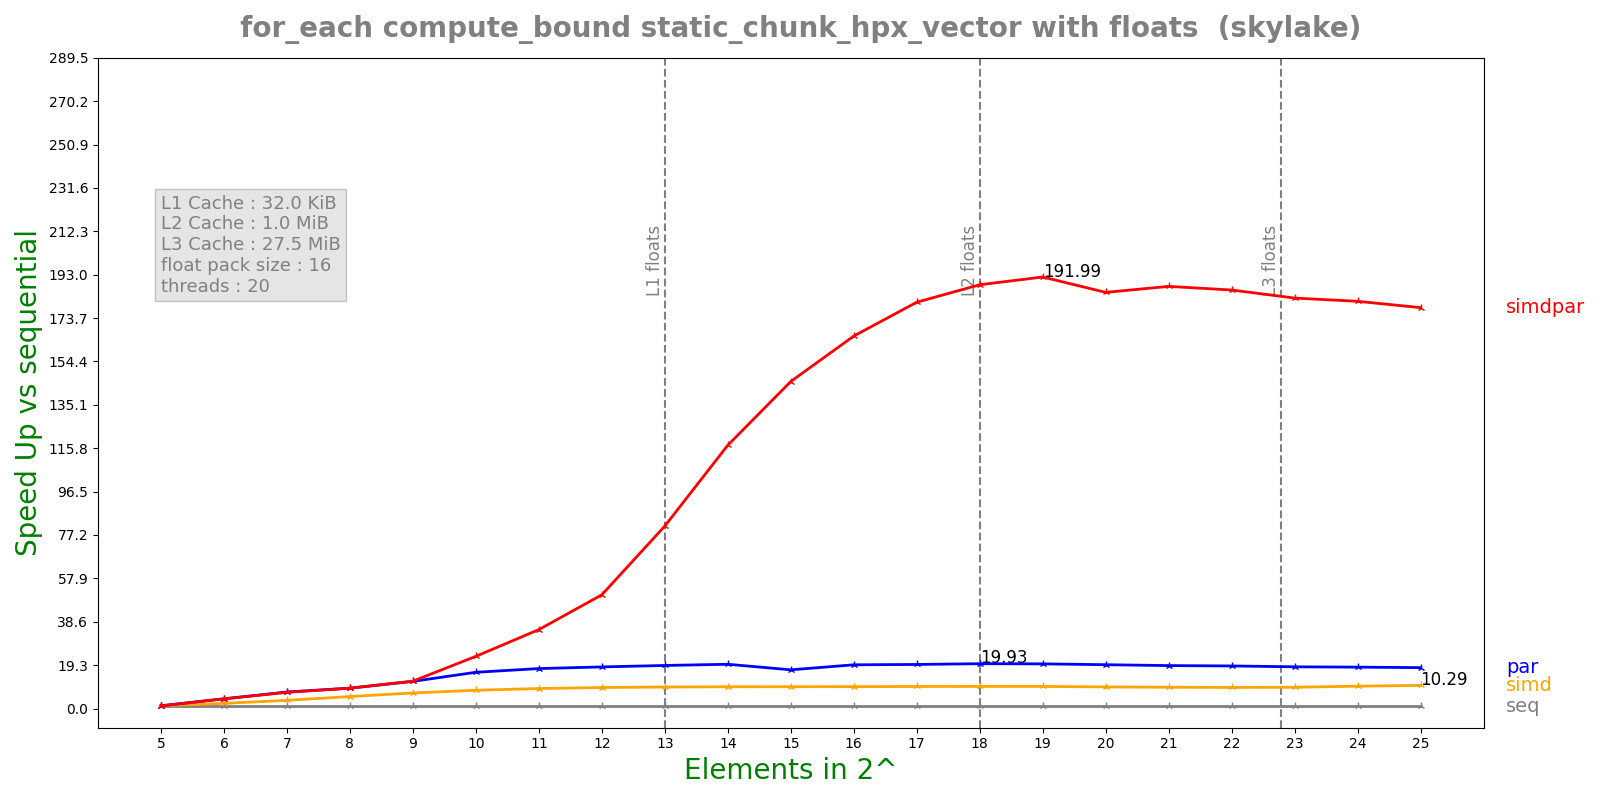

The file beside this chart, header and first rows:
n, lane, threads, seq, simd, par, simdpar
5, 16, 20, 9.27004e-05, 7.35806e-05, 7.49742e-05, 7.93327e-05
6, 16, 20, 0.0001869, 8.17555e-05, 4.33058e-05, 4.35009e-05
7, 16, 20, 0.0003673, 0.0001008, 5.00572e-05, 5.10136e-05
8, 16, 20, 0.0007346, 0.0001378, 8.10918e-05, 8.13353e-05
9, 16, 20, 0.001468, 0.0002121, 0.0001216, 0.0001206
10, 16, 20, 0.002937, 0.0003617, 0.0001822, 0.0001265
11, 16, 20, 0.005872, 0.0006603, 0.0003304, 0.0001672
12, 16, 20, 0.01193, 0.001278, 0.0006449, 0.0002359
13, 16, 20, 0.02364, 0.002473, 0.001235, 0.0002913
14, 16, 20, 0.04709, 0.004869, 0.002393, 0.000402
15, 16, 20, 0.09427, 0.009716, 0.005475, 0.0006479
16, 16, 20, 0.1882, 0.01936, 0.009681, 0.001136
17, 16, 20, 0.3766, 0.03843, 0.01922, 0.002083
18, 16, 20, 0.7521, 0.0766, 0.03773, 0.003989
19, 16, 20, 1.503, 0.153, 0.07566, 0.007827
20, 16, 20, 2.935, 0.3056, 0.1506, 0.01585
21, 16, 20, 5.778, 0.6111, 0.3026, 0.03076
22, 16, 20, 11.42, 1.219, 0.603, 0.06132
23, 16, 20, 22.36, 2.365, 1.205, 0.1225
24, 16, 20, 44.38, 4.465, 2.411, 0.245
25, 16, 20, 87.67, 8.518, 4.821, 0.4916
